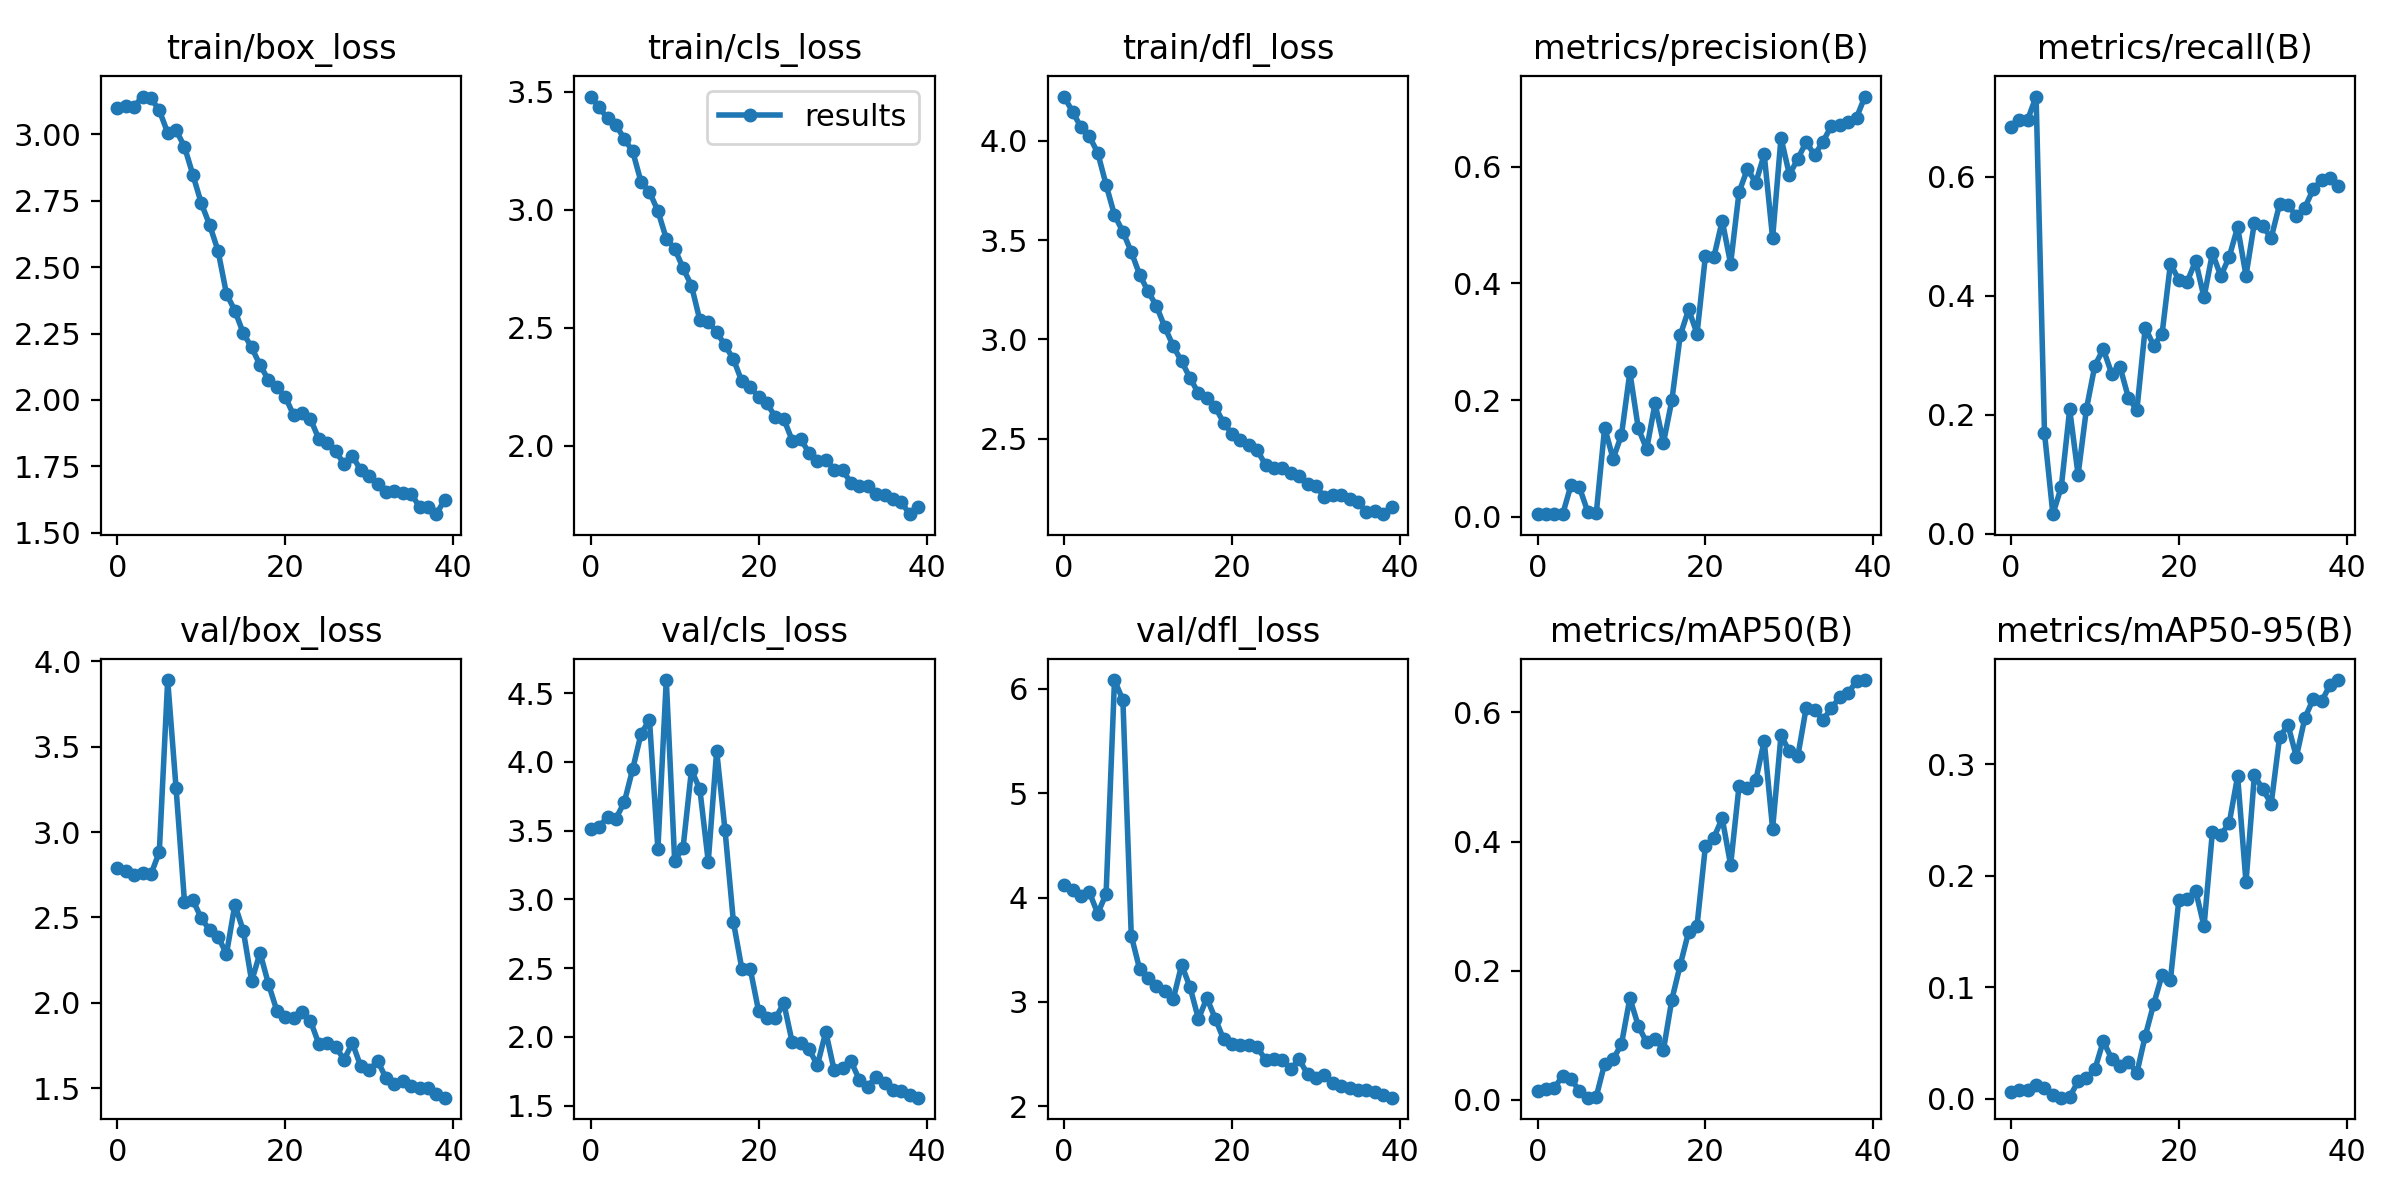

Data behind this chart, as committed beside it:
epoch, train/box_loss, train/cls_loss, train/dfl_loss, metrics/precision(B), metrics/recall(B), metrics/mAP50(B), metrics/mAP50-95(B), val/box_loss, val/cls_loss, val/dfl_loss, lr/pg0, lr/pg1, lr/pg2
0, 3.098, 3.479, 4.223, 0.00468, 0.684, 0.01283, 0.00556, 2.791, 3.508, 4.12, 0.0748, 0.0028, 0.0028
1, 3.107, 3.434, 4.147, 0.00461, 0.696, 0.01638, 0.00764, 2.772, 3.53, 4.076, 0.04856, 0.005559, 0.005559
2, 3.104, 3.387, 4.07, 0.0046, 0.696, 0.01833, 0.00801, 2.75, 3.599, 4.019, 0.02217, 0.008174, 0.008174
3, 3.142, 3.359, 4.023, 0.00469, 0.7346, 0.03718, 0.01251, 2.759, 3.588, 4.053, 0.009258, 0.009258, 0.009258
4, 3.136, 3.3, 3.941, 0.05504, 0.1689, 0.03202, 0.00961, 2.751, 3.706, 3.847, 0.009258, 0.009258, 0.009258
5, 3.09, 3.247, 3.779, 0.05044, 0.03257, 0.01339, 0.00365, 2.883, 3.947, 4.035, 0.00901, 0.00901, 0.00901
6, 3.006, 3.117, 3.626, 0.00784, 0.07841, 0.00324, 0.00091, 3.89, 4.205, 6.084, 0.008762, 0.008762, 0.008762
7, 3.016, 3.075, 3.543, 0.0065, 0.2087, 0.00502, 0.00155, 3.255, 4.305, 5.892, 0.008515, 0.008515, 0.008515
8, 2.953, 2.995, 3.441, 0.1531, 0.09891, 0.05618, 0.01559, 2.592, 3.366, 3.634, 0.008268, 0.008268, 0.008268
9, 2.847, 2.878, 3.326, 0.09935, 0.2099, 0.06251, 0.01874, 2.602, 4.594, 3.313, 0.00802, 0.00802, 0.00802
10, 2.741, 2.836, 3.242, 0.1402, 0.2825, 0.08627, 0.02643, 2.495, 3.279, 3.232, 0.007772, 0.007772, 0.007772
11, 2.658, 2.753, 3.168, 0.2478, 0.31, 0.1575, 0.05167, 2.426, 3.376, 3.148, 0.007525, 0.007525, 0.007525
12, 2.561, 2.679, 3.061, 0.152, 0.269, 0.1147, 0.03585, 2.387, 3.94, 3.102, 0.007278, 0.007278, 0.007278
13, 2.4, 2.532, 2.966, 0.1159, 0.2799, 0.08879, 0.02953, 2.286, 3.8, 3.027, 0.00703, 0.00703, 0.00703
14, 2.336, 2.526, 2.889, 0.1945, 0.2281, 0.09458, 0.03308, 2.574, 3.274, 3.356, 0.006783, 0.006783, 0.006783
15, 2.252, 2.482, 2.806, 0.1268, 0.2075, 0.07724, 0.02314, 2.423, 4.08, 3.141, 0.006535, 0.006535, 0.006535
16, 2.198, 2.425, 2.729, 0.1998, 0.3462, 0.1551, 0.05632, 2.127, 3.501, 2.836, 0.006287, 0.006287, 0.006287
17, 2.131, 2.367, 2.707, 0.3109, 0.316, 0.2089, 0.08483, 2.293, 2.835, 3.037, 0.00604, 0.00604, 0.00604
18, 2.076, 2.274, 2.659, 0.3555, 0.3353, 0.2603, 0.111, 2.111, 2.496, 2.841, 0.005792, 0.005792, 0.005792
19, 2.047, 2.252, 2.581, 0.3138, 0.4536, 0.2698, 0.1067, 1.954, 2.495, 2.641, 0.005545, 0.005545, 0.005545
20, 2.012, 2.205, 2.525, 0.4472, 0.4265, 0.3933, 0.1784, 1.916, 2.187, 2.6, 0.005298, 0.005298, 0.005298
21, 1.943, 2.181, 2.494, 0.4448, 0.4234, 0.4061, 0.1794, 1.909, 2.138, 2.585, 0.00505, 0.00505, 0.00505
22, 1.951, 2.121, 2.468, 0.5073, 0.4584, 0.436, 0.1868, 1.944, 2.136, 2.591, 0.004803, 0.004803, 0.004803
23, 1.928, 2.114, 2.442, 0.4336, 0.3969, 0.3638, 0.1546, 1.895, 2.246, 2.567, 0.004555, 0.004555, 0.004555
24, 1.854, 2.023, 2.368, 0.5561, 0.4715, 0.4857, 0.2397, 1.759, 1.961, 2.443, 0.004307, 0.004307, 0.004307
25, 1.839, 2.031, 2.354, 0.5962, 0.4328, 0.4824, 0.2369, 1.766, 1.957, 2.453, 0.00406, 0.00406, 0.00406
26, 1.806, 1.97, 2.353, 0.5724, 0.4651, 0.4948, 0.2473, 1.744, 1.911, 2.44, 0.003812, 0.003812, 0.003812
27, 1.76, 1.935, 2.328, 0.6209, 0.5151, 0.5563, 0.2894, 1.667, 1.796, 2.357, 0.003565, 0.003565, 0.003565
28, 1.79, 1.942, 2.314, 0.4777, 0.4336, 0.4199, 0.1943, 1.764, 2.038, 2.448, 0.003318, 0.003318, 0.003318
29, 1.735, 1.9, 2.27, 0.6493, 0.5225, 0.5646, 0.2902, 1.627, 1.757, 2.306, 0.00307, 0.00307, 0.00307
30, 1.713, 1.897, 2.26, 0.5864, 0.5163, 0.5397, 0.2777, 1.604, 1.772, 2.272, 0.002822, 0.002822, 0.002822
31, 1.686, 1.844, 2.208, 0.6132, 0.497, 0.5319, 0.2647, 1.661, 1.824, 2.296, 0.002575, 0.002575, 0.002575
32, 1.652, 1.832, 2.215, 0.6424, 0.5537, 0.6073, 0.3245, 1.559, 1.688, 2.225, 0.002328, 0.002328, 0.002328
33, 1.659, 1.83, 2.216, 0.6196, 0.5525, 0.6034, 0.3354, 1.528, 1.639, 2.189, 0.00208, 0.00208, 0.00208
34, 1.649, 1.795, 2.195, 0.6427, 0.5332, 0.5888, 0.3068, 1.543, 1.712, 2.175, 0.001832, 0.001832, 0.001832
35, 1.647, 1.79, 2.184, 0.6701, 0.5476, 0.6062, 0.3414, 1.512, 1.665, 2.156, 0.001585, 0.001585, 0.001585
36, 1.597, 1.774, 2.131, 0.6721, 0.5786, 0.6241, 0.3586, 1.5, 1.613, 2.152, 0.001337, 0.001337, 0.001337
37, 1.598, 1.761, 2.138, 0.6773, 0.5949, 0.6303, 0.3565, 1.5, 1.605, 2.136, 0.00109, 0.00109, 0.00109
38, 1.57, 1.711, 2.12, 0.6841, 0.5971, 0.6485, 0.3712, 1.467, 1.58, 2.106, 0.0008425, 0.0008425, 0.0008425
39, 1.625, 1.742, 2.158, 0.7201, 0.5835, 0.6502, 0.3757, 1.445, 1.559, 2.082, 0.000595, 0.000595, 0.000595
